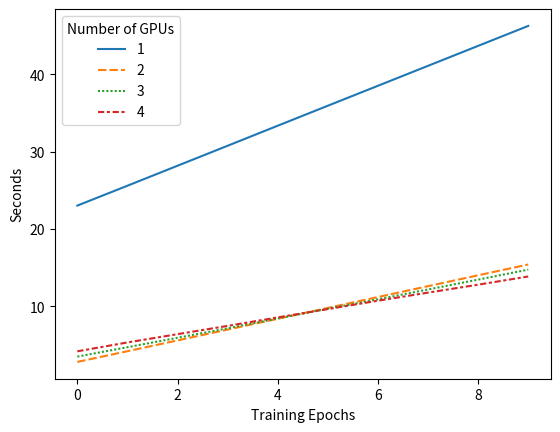
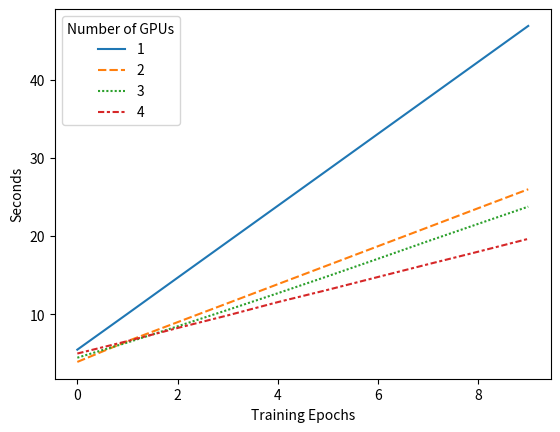
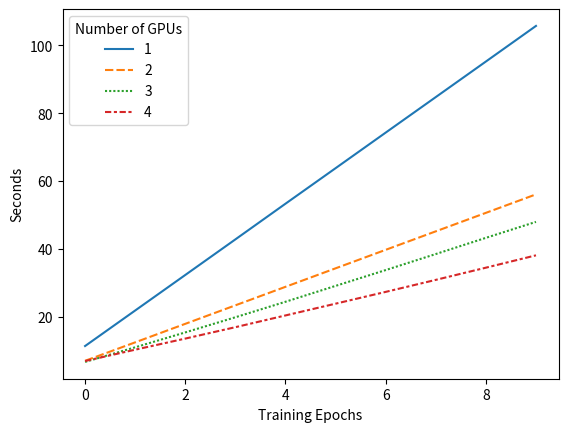
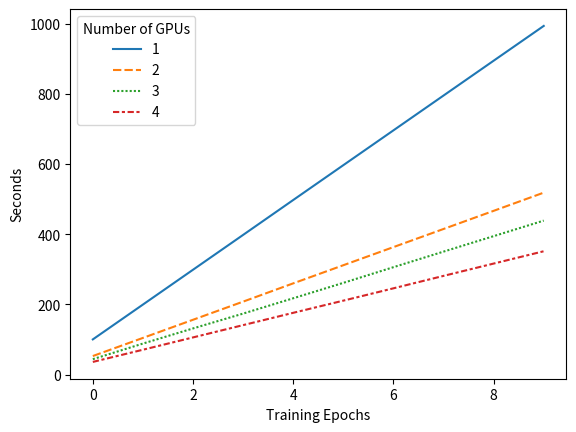

Here is the Python script that generated these plots, in order:
import matplotlib.pyplot as plt
import seaborn as sns

def plot_run_times(data):
    fig, ax = plt.subplots()
    lineplot = sns.lineplot(data)
    lineplot.set(xlabel = "Training Epochs", ylabel = "Seconds")
    plt.legend(title='Number of GPUs')
    plt.show()

resnet34 = {"1": [23.029344081878662, 25.597619771957397,
                  28.178781509399414, 30.761257648468018,
                  33.3500394821167, 35.93318462371826,
                  38.50987911224365, 41.08901834487915,
                  43.66662526130676, 46.24378299713135],

            "2": [2.833008050918579, 4.214925050735474,
                  5.61467170715332, 7.009462118148804,
                  8.408639907836914, 9.811746597290039,
                  11.212854146957397, 12.619207620620728,
                  14.026312589645386, 15.420481204986572],

            "3": [3.5185658931732178, 4.734214544296265,
                  5.950875520706177, 7.177640199661255,
                  8.448723554611206, 9.70591402053833,
                  10.92150330543518, 12.194438219070435,
                  13.463373184204102, 14.76037073135376],

            "4": [4.204139947891235, 5.3487138748168945,
                  6.420765161514282, 7.488978147506714,
                  8.585782527923584, 9.660185813903809,
                  10.74204421043396, 11.787190198898315,
                  12.812959432601929, 13.869056940078735]
            }

plot_run_times(resnet34)

resnet50 = {"1": [5.477330684661865, 10.058862924575806,
                  14.669203281402588, 19.26672053337097,
                  23.862884283065796, 28.459263801574707,
                  33.062174797058105, 37.65943956375122,
                  42.2597291469574, 46.8621621131897],

            "2": [3.9095752239227295, 6.561851501464844,
                  8.989672899246216, 11.41309928894043,
                  13.842553853988647, 16.267948150634766,
                  18.698435306549072, 21.12205410003662,
                  23.55746102333069, 25.980286598205566],

            "3": [4.448009967803955, 6.392816781997681,
                  8.455591440200806, 10.552346467971802,
                  12.688644886016846, 14.868405103683472,
                  17.09285044670105, 19.347079277038574,
                  21.556042909622192, 23.759741067886353],

            "4": [4.981698274612427, 6.569239377975464,
                  8.246032238006592, 9.854969024658203,
                  11.552633285522461, 13.128346681594849,
                  14.765336990356445, 16.3961238861084,
                  17.999821424484253, 19.643191814422607]
            }

plot_run_times(resnet50)

resnet152 = {"1": [11.38500189781189, 21.856398105621338,
                   32.329041481018066, 42.81573009490967,
                   53.33455443382263, 63.80255603790283,
                   74.28920722007751, 84.75979161262512,
                   95.23792958259583, 105.7340018749237],

            "2": [7.028920650482178, 12.47068476676941,
                  17.928247690200806, 23.380625247955322,
                  28.83677864074707, 34.288864850997925,
                  39.74014115333557, 45.190852642059326,
                  50.6378698348999, 56.088621854782104],

            "3": [6.701848268508911, 11.011518955230713, 
                  15.401792049407959, 19.866190195083618,
                  24.430027961730957, 29.112225770950317,
                  33.775424003601074, 38.49897074699402,
                  43.27484154701233, 47.98402547836304],

            "4": [6.964935779571533, 10.308821201324463,
                  13.580735921859741, 16.93904948234558,
                  20.401914834976196, 23.86834192276001,
                  27.34510636329651, 30.88372039794922,
                  34.47911238670349, 38.11891293525696]
            }

plot_run_times(resnet152)

retina_net = {"1": [100.32027244567871, 199.53576683998108,
                    298.7652418613434, 397.98530316352844,
                    497.3745720386505, 596.5901825428009,
                    695.738094329834, 794.9240920543671,
                    894.0996267795563, 993.203871011734],

            "2": [52.927590131759644, 104.56585431098938,
                  156.23945689201355, 207.91239070892334,
                  259.9631962776184, 311.59994435310364,
                  363.19900035858154, 414.83237648010254,
                  466.4846556186676, 518.333179473877],

            "3": [44.01089024543762, 88.42941904067993,
                  131.58734273910522, 173.84412288665771,
                  217.481281042099, 261.35230588912964,
                  305.9956135749817, 350.355263710022,
                  394.4204261302948, 438.6436564922333],

            "4": [36.16781497001648, 70.86326241493225,
                  105.9741780757904, 140.98844647407532,
                  176.0457239151001, 210.70974969863892,
                  245.82170128822327, 281.2381064891815,
                  316.30705189704895, 351.38926815986633]
            }

plot_run_times(retina_net)
